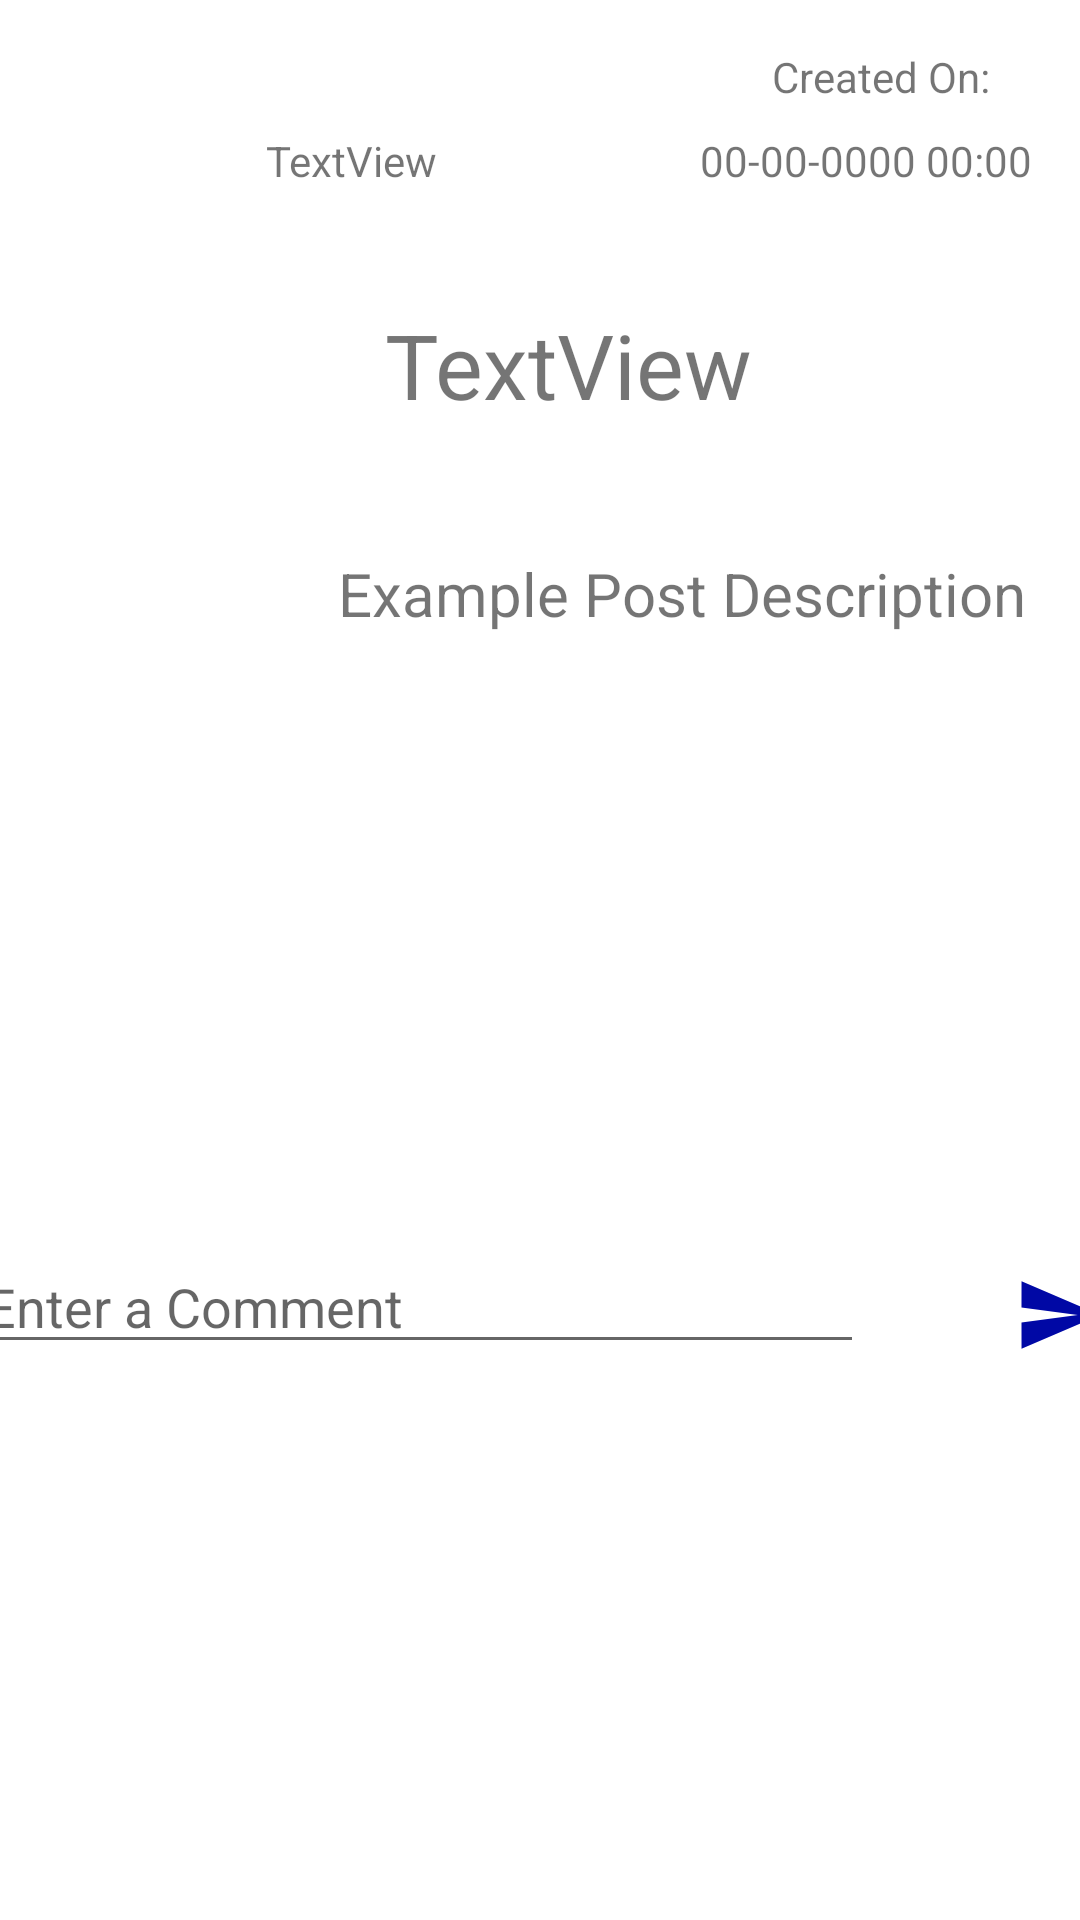

Produce the Android XML layout that renders to this screen, including the resource entries it uses.
<!-- AndroidManifest.xml: application theme Theme.Ayurveda2 -->
<!-- res/layout/activity_post_view.xml -->
<?xml version="1.0" encoding="utf-8"?>
<androidx.constraintlayout.widget.ConstraintLayout
    android:layout_width="match_parent"
    android:layout_height="match_parent"
    xmlns:android="http://schemas.android.com/apk/res/android"
    xmlns:app="http://schemas.android.com/apk/res-auto"
    xmlns:tools="http://schemas.android.com/tools">

    <HorizontalScrollView
        android:id="@+id/horizontalScrollView"
        android:layout_width="213dp"
        android:layout_height="63dp"
        android:layout_marginStart="8dp"
        android:layout_marginLeft="8dp"
        android:layout_marginTop="8dp"
        android:layout_marginEnd="8dp"
        android:layout_marginRight="8dp"
        android:layout_marginBottom="8dp"
        app:layout_constraintBottom_toBottomOf="parent"
        app:layout_constraintEnd_toEndOf="parent"
        app:layout_constraintHorizontal_bias="0.915"
        app:layout_constraintStart_toStartOf="parent"
        app:layout_constraintTop_toTopOf="parent"
        app:layout_constraintVertical_bias="0.152">

        <TextView
            android:id="@+id/post_view_title"
            android:layout_width="match_parent"
            android:layout_height="match_parent"
            android:layout_marginTop="8dp"
            android:layout_marginBottom="8dp"
            android:scrollbars="horizontal"
            android:scrollHorizontally="true"
            android:singleLine="true"
            android:text="TextView"
            android:textAlignment="center"
            android:textSize="30sp"
            app:layout_constraintBottom_toBottomOf="parent"
            app:layout_constraintEnd_toEndOf="parent"
            app:layout_constraintHorizontal_bias="0.843"
            app:layout_constraintStart_toStartOf="parent"
            app:layout_constraintTop_toTopOf="parent"
            app:layout_constraintVertical_bias="0.109" />
    </HorizontalScrollView>


    <TextView
        android:id="@+id/post_view_description"
        android:layout_width="266dp"
        android:layout_height="181dp"
        android:layout_marginTop="28dp"
        android:scrollbars="vertical"
        android:text="Example Post Description"
        android:textAlignment="center"
        android:textSize="20sp"
        app:layout_constraintEnd_toEndOf="parent"
        app:layout_constraintHorizontal_bias="1.0"
        app:layout_constraintStart_toStartOf="parent"
        app:layout_constraintTop_toBottomOf="@+id/horizontalScrollView" />

    <ImageView
        android:id="@+id/post_view_img"
        android:layout_width="130dp"
        android:layout_height="130dp"
        android:layout_marginTop="100dp"
        app:layout_constraintEnd_toEndOf="parent"
        app:layout_constraintHorizontal_bias="0.028"
        app:layout_constraintStart_toStartOf="parent"
        app:layout_constraintTop_toTopOf="parent" />

    <TextView
        android:id="@+id/post_view_time"
        android:layout_width="wrap_content"
        android:layout_height="wrap_content"
        android:layout_marginStart="8dp"
        android:layout_marginLeft="8dp"
        android:layout_marginTop="44dp"
        android:layout_marginEnd="16dp"
        android:layout_marginRight="16dp"
        android:text="00-00-0000 00:00"
        app:layout_constraintEnd_toEndOf="parent"
        app:layout_constraintHorizontal_bias="1.0"
        app:layout_constraintStart_toStartOf="parent"
        app:layout_constraintTop_toTopOf="parent" />

    <ListView
        android:id="@+id/commentsList"
        android:layout_width="match_parent"
        android:layout_height="339dp"
        android:layout_marginTop="40dp"
        app:layout_constraintEnd_toEndOf="parent"
        app:layout_constraintHorizontal_bias="1.0"
        app:layout_constraintStart_toStartOf="parent"
        app:layout_constraintTop_toBottomOf="@+id/linear_layout" />

    <LinearLayout
        android:id="@+id/linear_layout"
        android:layout_width="379dp"
        android:layout_height="wrap_content"
        android:layout_marginStart="8dp"
        android:layout_marginLeft="8dp"
        android:layout_marginTop="48dp"
        android:layout_marginEnd="8dp"
        android:layout_marginRight="24dp"
        app:layout_constraintEnd_toEndOf="parent"
        app:layout_constraintStart_toStartOf="parent"
        app:layout_constraintTop_toBottomOf="@+id/post_view_description">

        <EditText
            android:id="@+id/commentBodyInput"
            android:layout_width="297dp"
            android:inputType="textCapSentences"
            android:layout_height="wrap_content"
            android:ems="10"
            android:hint="@string/enter_a_comment" />

        <ImageView
            android:id="@+id/addComment"
            android:layout_width="30dp"
            android:layout_height="30dp"
            android:layout_marginLeft="50dp"
            android:layout_marginTop="10dp"
            android:src="@drawable/ic_send" />

    </LinearLayout>

    <ImageView
        android:id="@+id/posterImage"
        android:layout_width="72dp"
        android:layout_height="73dp"
        android:layout_marginStart="8dp"
        android:layout_marginLeft="8dp"
        android:layout_marginTop="16dp"
        android:layout_marginEnd="320dp"
        android:layout_marginRight="320dp"
        app:layout_constraintEnd_toEndOf="parent"
        app:layout_constraintHorizontal_bias="0.0"
        app:layout_constraintStart_toStartOf="parent"
        app:layout_constraintTop_toTopOf="parent" />

    <TextView
        android:id="@+id/posterName"
        android:layout_width="wrap_content"
        android:layout_height="wrap_content"
        android:layout_marginStart="8dp"
        android:layout_marginLeft="8dp"
        android:layout_marginTop="44dp"
        android:layout_marginEnd="8dp"
        android:layout_marginRight="8dp"
        android:text="TextView"
        app:layout_constraintEnd_toEndOf="parent"
        app:layout_constraintHorizontal_bias="0.003"
        app:layout_constraintStart_toEndOf="@+id/posterImage"
        app:layout_constraintTop_toTopOf="parent" />

    <TextView
        android:id="@+id/postViewType"
        android:layout_width="wrap_content"
        android:layout_height="wrap_content"
        android:layout_marginStart="8dp"
        android:layout_marginLeft="8dp"
        android:layout_marginTop="16dp"
        android:layout_marginEnd="8dp"
        android:layout_marginRight="8dp"
        android:text="Created On:"
        app:layout_constraintEnd_toEndOf="parent"
        app:layout_constraintHorizontal_bias="0.919"
        app:layout_constraintStart_toStartOf="parent"
        app:layout_constraintTop_toTopOf="parent" />


</androidx.constraintlayout.widget.ConstraintLayout>
<!-- resources referenced by this layout -->
<resources>
  <!-- drawable ic_send (drawable) -->
  <?xml version="1.0" encoding="utf-8"?>
  <vector android:height="24dp" android:tint="#0008A5"
      android:viewportHeight="24.0" android:viewportWidth="24.0"
      android:width="24dp" xmlns:android="http://schemas.android.com/apk/res/android">
      <path android:fillColor="#FF000000" android:pathData="M2.01,21L23,12 2.01,3 2,10l15,2 -15,2z"/>
  </vector>
  <string name="enter_a_comment">Enter a Comment</string>
  <style name="Theme.Ayurveda2" parent="Theme.MaterialComponents.DayNight.NoActionBar">
          
          <item name="colorPrimary">@color/purple_500</item>
          <item name="colorPrimaryVariant">@color/purple_700</item>
          <item name="colorOnPrimary">@color/white</item>
          
          <item name="colorSecondary">@color/teal_200</item>
          <item name="colorSecondaryVariant">@color/teal_700</item>
          <item name="colorOnSecondary">@color/black</item>
          
          <item name="android:statusBarColor" tools:targetApi="l">?attr/colorPrimaryVariant</item>
          
      </style>
  <color name="purple_500">#00796B</color>
  <color name="purple_700">#B2DFDB</color>
  <color name="white">#FFFFFF</color>
  <color name="teal_200">#4CAF50</color>
  <color name="teal_700">#212121</color>
  <color name="black">#757575</color>
</resources>
